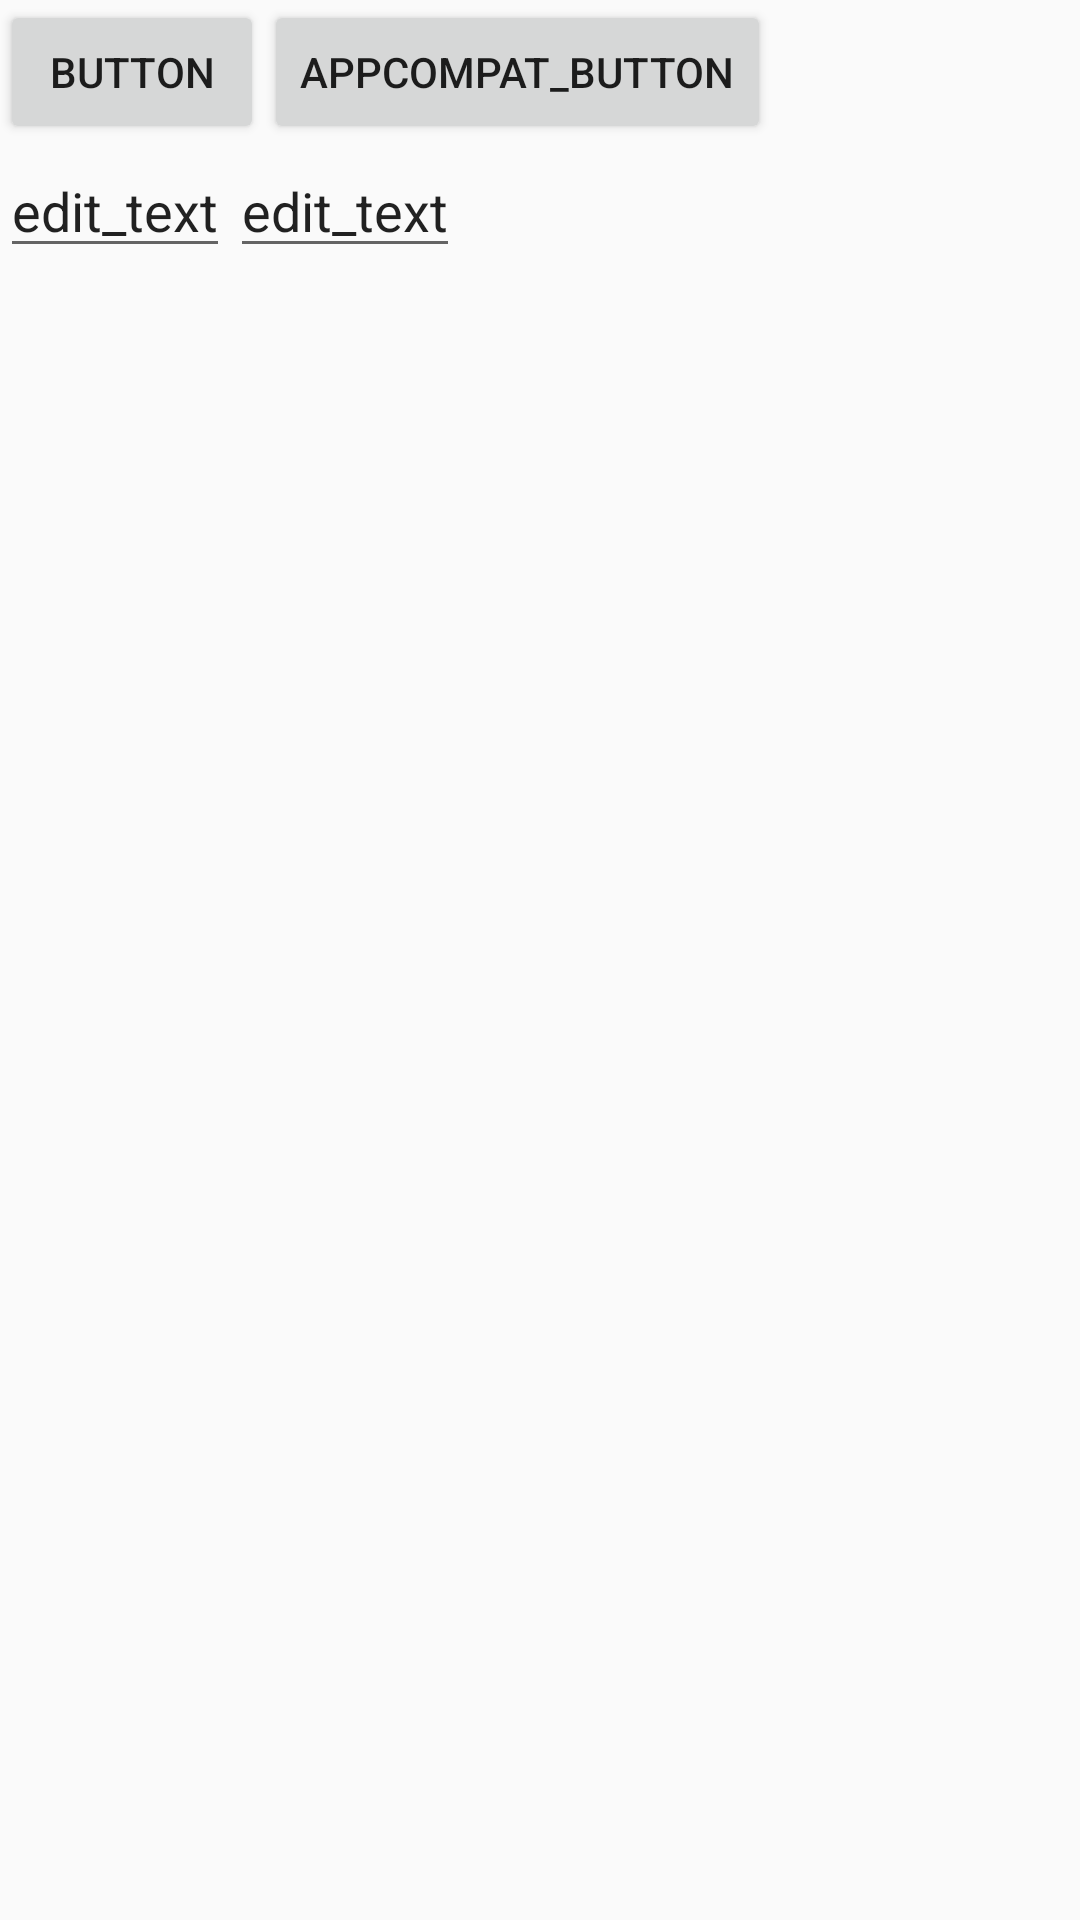

Write the Android layout XML for this screen, with the resource values it uses.
<!-- AndroidManifest.xml: application theme AppTheme -->
<!-- res/layout/activity_app_compat_view.xml -->
<?xml version="1.0" encoding="utf-8"?>
<layout xmlns:android="http://schemas.android.com/apk/res/android"
    xmlns:app="http://schemas.android.com/apk/res-auto">
<LinearLayout
    xmlns:tools="http://schemas.android.com/tools"
    android:layout_width="match_parent"
    android:layout_height="match_parent"
    android:orientation="vertical"
    tools:context=".foundation.AppCompatViewActivity">

    <LinearLayout
        android:id="@+id/button_ll"
        android:layout_width="match_parent"
        android:layout_height="wrap_content"
        android:orientation="horizontal">

        <Button
            android:text="button"
            android:id="@+id/button"
            android:layout_width="wrap_content"
            android:layout_height="wrap_content" />

        <androidx.appcompat.widget.AppCompatButton
            android:text="appcompat_button"
            android:id="@+id/appcompat_button"
            android:layout_width="wrap_content"
            android:layout_height="wrap_content" />
    </LinearLayout>

    <LinearLayout
        android:id="@+id/edittext_ll"
        android:layout_width="match_parent"
        android:layout_height="wrap_content"
        android:orientation="horizontal">

        <EditText
            android:text="edit_text"
            android:id="@+id/edit_text"
            android:layout_width="wrap_content"
            android:layout_height="wrap_content" />

        <androidx.appcompat.widget.AppCompatEditText
            android:text="edit_text"
            android:id="@+id/appcompat_edit_text"
            android:layout_width="wrap_content"
            android:layout_height="wrap_content" />
    </LinearLayout>

</LinearLayout>
</layout>
<!-- resources referenced by this layout -->
<resources>
  <style name="AppTheme" parent="Theme.AppCompat.Light.DarkActionBar">
          
          <item name="colorPrimary">@color/colorPrimary</item>
          <item name="colorPrimaryDark">@color/colorPrimaryDark</item>
          <item name="colorAccent">@color/colorAccent</item>
          <item name="android:windowContentTransitions">true</item>
      </style>
  <!-- not gathered from this repository: default colours our renderer supplied (Android Studio template values) -->
  <color name="colorPrimary">#FF6200EE</color>
  <color name="colorPrimaryDark">#FF3700B3</color>
  <color name="colorAccent">#FF03DAC5</color>
</resources>
